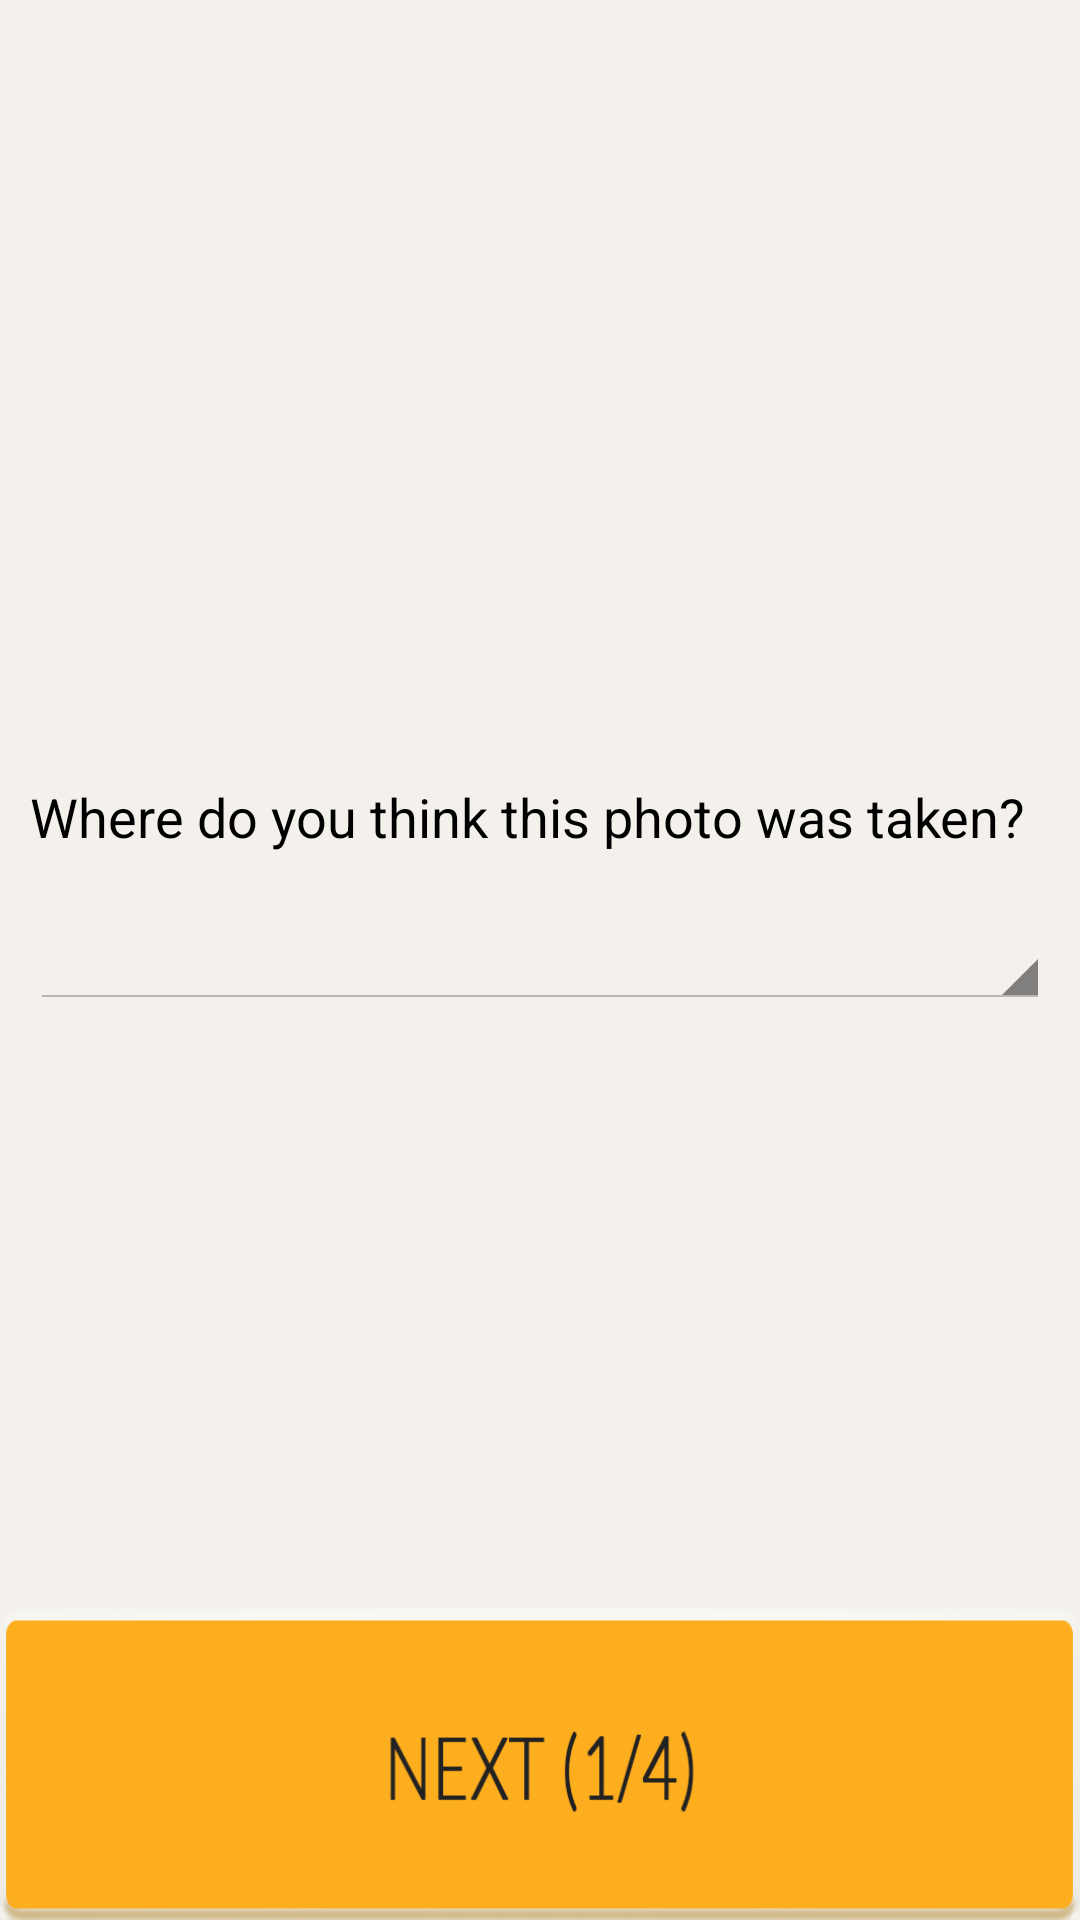

Reconstruct the res/layout file that produces this screen, plus the resources it refers to.
<!-- AndroidManifest.xml: application theme android:Theme.Holo.Light.DarkActionBar -->
<!-- res/layout/activity_write_story1.xml -->
<LinearLayout xmlns:android="http://schemas.android.com/apk/res/android"
    xmlns:tools="http://schemas.android.com/tools" android:layout_width="match_parent"
    android:layout_height="match_parent"
    android:orientation="vertical"
    android:background="#f4f1ec"
    tools:context="com.example.school.silverproductivity.WriteStory1">

    <ImageView
        android:id="@+id/ivStoryPhoto"
        android:layout_width="match_parent"
        android:layout_height="250dp"
        android:scaleType="centerCrop" />

    <LinearLayout
        android:layout_width="fill_parent"
        android:layout_height="wrap_content"
        android:paddingLeft="10dp"
        android:paddingRight="10dp"
        android:paddingTop="10dp"
        android:paddingBottom="10dp"
        android:orientation="vertical"
        android:layout_weight="2">

        <TextView
            android:text="Where do you think this photo was taken?"
            android:layout_width="wrap_content"
            android:layout_height="wrap_content"
            android:textAppearance="?android:attr/textAppearanceMedium"/>


        <Spinner
            android:id="@+id/static_spinner"
            android:layout_width="fill_parent"
            android:layout_height="wrap_content"
            android:layout_marginBottom="20dp"
            android:layout_marginTop="20dp"
            android:textAppearance="?android:attr/textAppearanceMedium"/>



        


    </LinearLayout>

    <LinearLayout
        android:layout_width="fill_parent"
        android:layout_height="50dp"
        android:orientation="vertical"
        android:layout_weight="1"
        android:layout_gravity="center"
        android:gravity="bottom">

        <Button
            android:id="@+id/bNext1"
            android:layout_width="fill_parent"
            android:layout_height="25dp"
            android:layout_weight="1"
            android:layout_marginTop="20dp"
            android:background="@drawable/next1btn" />

    </LinearLayout>

</LinearLayout>
<!-- resources referenced by this layout -->
<resources>
  <!-- drawable next1btn: png bitmap (drawable, 25243 bytes) -->
</resources>
